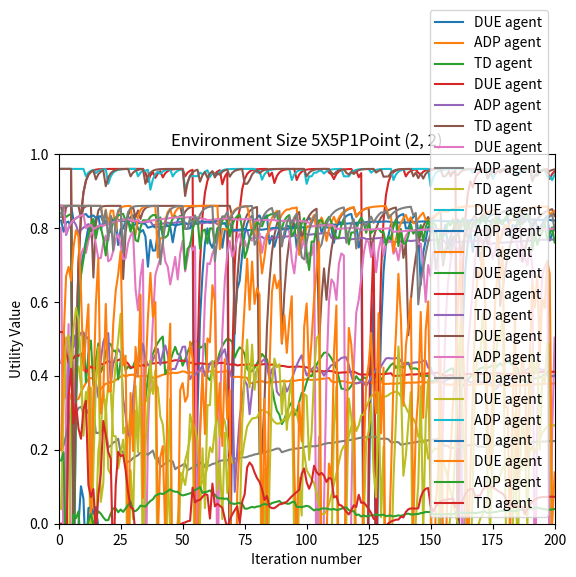

Here is the Python script that generated this plot:
#!/usr/bin/env python3
# -*- coding: utf-8 -*-
"""
Created on Sat Jun 22 15:10:59 2019

@author: hrishekesh.shinde
"""

import operator
import random
from collections import defaultdict
import matplotlib.pyplot as plt


class MDP:

    """A Markov Decision Process, defined by an initial state, transition model,
    and reward function. We also keep track of a gamma value, for use by
    algorithms. The transition model is represented somewhat differently from
    the text. Instead of P(s' | s, a) being a probability number for each
    state/state/action triplet, we instead have T(s, a) return a
    list of (p, s') pairs. We also keep track of the possible states,
    terminal states, and actions for each state. [page 646]"""

    def __init__(self, init, actlist, terminals, transitions=None, reward=None, states=None, gamma=0.9):
        if not (0 < gamma <= 1):
            raise ValueError("An MDP must have 0 < gamma <= 1")

        # collect states from transitions table if not passed.
        self.states = states or self.get_states_from_transitions(transitions)
            
        self.init = init
        
        if isinstance(actlist, list):
            # if actlist is a list, all states have the same actions
            self.actlist = actlist

        elif isinstance(actlist, dict):
            # if actlist is a dict, different actions for each state
            self.actlist = actlist
        
        self.terminals = terminals
        self.transitions = transitions or {}
        if not self.transitions:
            print("Warning: Transition table is empty.")

        self.gamma = gamma

        self.reward = reward or {s: 0 for s in self.states}

        # self.check_consistency()

    def R(self, state):
        """Return a numeric reward for this state."""

        return self.reward[state]
    
orientations = EAST, NORTH, WEST, SOUTH = [(1, 0), (0, 1), (-1, 0), (0, -1)]
turns = LEFT, RIGHT = (+1, -1)


def turn_heading(heading, inc, headings=orientations):
    return headings[(headings.index(heading) + inc) % len(headings)]


def turn_right(heading):
    return turn_heading(heading, RIGHT)


def turn_left(heading):
    return turn_heading(heading, LEFT)

def vector_add(a, b):
    """Component-wise addition of two vectors."""
    return tuple(map(operator.add, a, b))

def policy_evaluation(pi, U, mdp, k=20):
    """Return an updated utility mapping U from each state in the MDP to its
    utility, using an approximation (modified policy iteration)."""

    R, T, gamma = mdp.R, mdp.T, mdp.gamma
    for i in range(k):
        for s in mdp.states:
            U[s] = R(s) + gamma*sum(p*U[s1] for (p, s1) in T(s, pi[s]))
    return U


class GridMDP(MDP):

    """A two-dimensional grid MDP, as in [Figure 17.1]. All you have to do is
    specify the grid as a list of lists of rewards; use None for an obstacle
    (unreachable state). Also, you should specify the terminal states.
    An action is an (x, y) unit vector; e.g. (1, 0) means move east."""

    def __init__(self, grid, terminals, init=(0, 0), gamma=.9):
        grid.reverse()     # because we want row 0 on bottom, not on top
        reward = {}
        states = set()
        self.rows = len(grid)
        self.cols = len(grid[0])
        self.grid = grid
        for x in range(self.cols):
            for y in range(self.rows):
                if grid[y][x]:
                    states.add((x, y))
                    reward[(x, y)] = grid[y][x]
        self.states = states
        actlist = orientations
        transitions = {}
        for s in states:
            transitions[s] = {}
            for a in actlist:
                transitions[s][a] = self.calculate_T(s, a)
        MDP.__init__(self, init, actlist=actlist,
                     terminals=terminals, transitions=transitions, 
                     reward=reward, states=states, gamma=gamma)

    def T(self, state, action):
        return self.transitions[state][action] if action else [(0.0, state)]
    
    def calculate_T(self, state, action):
        if action:
            return [(0.8, self.go(state, action)),
                    (0.1, self.go(state, turn_right(action))),
                    (0.1, self.go(state, turn_left(action)))]
        else:
            return [(0.0, state)]
        
    def go(self, state, direction):
        """Return the state that results from going in this direction."""

        state1 = vector_add(state, direction)
        return state1 if state1 in self.states else state
    
    
class PassiveDUEAgent:
    def __init__(self, pi, mdp):
        self.pi = pi
        self.mdp = mdp
        self.U = {}
        self.s = None
        self.a = None
        self.s_history = []
        self.r_history = []
        self.init = mdp.init
        
    def __call__(self, percept):
        s1, r1 = percept
        self.s_history.append(s1)
        self.r_history.append(r1)
        ##
        ##
        if s1 in self.mdp.terminals:
            self.s = self.a = None
        else:
            self.s, self.a = s1, self.pi[s1]
        return self.a
    
    def estimate_U(self):
        # this function can be called only if the MDP has reached a terminal state
        # it will also reset the mdp history
        assert self.a is None, 'MDP is not in terminal state'
        assert len(self.s_history) == len(self.r_history)
        # calculating the utilities based on the current iteration
        U2 = {s : [] for s in set(self.s_history)}
        for i in range(len(self.s_history)):
            s = self.s_history[i]
            U2[s] += [sum(self.r_history[i:])]
        U2 = {k : sum(v)/max(len(v), 1) for k, v in U2.items()}
        # resetting history
        self.s_history, self.r_history = [], []
        # setting the new utilities to the average of the previous 
        # iteration and this one
        for k in U2.keys():
            if k in self.U.keys():
                self.U[k] = (self.U[k] + U2[k]) /2
            else:
                self.U[k] = U2[k]
        return self.U
    
    
class PassiveADPAgent:
    class ModelMDP(MDP):
        """ Class for implementing modified Version of input MDP with
        an editable transition model P and a custom function T. """
        def __init__(self, init, actlist, terminals, gamma, states):
            super().__init__(init, actlist, terminals, states=states, gamma=gamma)
            nested_dict = lambda: defaultdict(nested_dict)
            # StackOverflow:whats-the-best-way-to-initialize-a-dict-of-dicts-in-python
            self.P = nested_dict()

        def T(self, s, a):
            """Return a list of tuples with probabilities for states
            based on the learnt model P."""
            return [(prob, res) for (res, prob) in self.P[(s, a)].items()]

    def __init__(self, pi, mdp):
        self.pi = pi
        self.mdp = PassiveADPAgent.ModelMDP(mdp.init, mdp.actlist,
                                            mdp.terminals, mdp.gamma, mdp.states)
        self.U = {}
        self.Nsa = defaultdict(int)
        self.Ns1_sa = defaultdict(int)
        self.s = None
        self.a = None
        self.visited = set()        # keeping track of visited states

    def __call__(self, percept):
        s1, r1 = percept
        mdp = self.mdp
        R, P, terminals, pi = mdp.reward, mdp.P, mdp.terminals, self.pi
        s, a, Nsa, Ns1_sa, U = self.s, self.a, self.Nsa, self.Ns1_sa, self.U

        if s1 not in self.visited:  # Reward is only known for visited state.
            U[s1] = R[s1] = r1
            self.visited.add(s1)
        if s is not None:
            Nsa[(s, a)] += 1
            Ns1_sa[(s1, s, a)] += 1
            # for each t such that Ns′|sa [t, s, a] is nonzero
            for t in [res for (res, state, act), freq in Ns1_sa.items()
                      if (state, act) == (s, a) and freq != 0]:
                P[(s, a)][t] = Ns1_sa[(t, s, a)] / Nsa[(s, a)]

        self.U = policy_evaluation(pi, U, mdp)
        self.Nsa, self.Ns1_sa = Nsa, Ns1_sa
        if s1 in terminals:
            self.s = self.a = None
        else:
            self.s, self.a = s1, self.pi[s1]
        return self.a


class PassiveTDAgent:
    def __init__(self, pi, mdp, alpha=None):

        self.pi = pi
        self.U = {s: 0. for s in mdp.states}
        self.Ns = {s: 0 for s in mdp.states}
        self.s = None
        self.a = None
        self.r = None
        self.gamma = mdp.gamma
        self.terminals = mdp.terminals

        if alpha:
            self.alpha = alpha
        else:
            self.alpha = lambda n: 1/(1+n)  # udacity video

    def __call__(self, percept):
        s1, r1 = self.update_state(percept)
        pi, U, Ns, s, r = self.pi, self.U, self.Ns, self.s, self.r
        alpha, gamma, terminals = self.alpha, self.gamma, self.terminals
        if not Ns[s1]:
            U[s1] = r1
        if s is not None:
            Ns[s] += 1
            U[s] += alpha(Ns[s]) * (r + gamma * U[s1] - U[s])
        if s1 in terminals:
            self.s = self.a = self.r = None
        else:
            self.s, self.a, self.r = s1, pi[s1], r1
        return self.a

    def update_state(self, percept):
        """To be overridden in most cases. The default case
        assumes the percept to be of type (state, reward)."""
        return percept
    
    
def run_single_trial(agent_program, mdp):
    """Execute trial for given agent_program
    and mdp. mdp should be an instance of subclass
    of mdp.MDP """

    def take_single_action(mdp, s, a):
        """
        Select outcome of taking action a
        in state s. Weighted Sampling.
        """
        x = random.uniform(0, 1)
        cumulative_probability = 0.0
        for probability_state in mdp.T(s, a):
            probability, state = probability_state
            cumulative_probability += probability
            if x < cumulative_probability:
                break
        return state

    current_state = mdp.init
    while True:
        current_reward = mdp.R(current_state)
        percept = (current_state, current_reward)
        next_action = agent_program(percept)
        if next_action is None:
            break
        current_state = take_single_action(mdp, current_state, next_action)
        

def getUtilityEstimations(sequential_decision_environment, policy, point1, point2, size):
    DUEutilities_0_1 = []
    DUEutilities_2_2 = []
    ADPutilities_0_1 = []
    ADPutilities_2_2 = []
    TDutilities_0_1 = []
    TDutilities_2_2 = []
    DUEagent = PassiveDUEAgent(policy, sequential_decision_environment)
    for i in range(200):
        run_single_trial(DUEagent, sequential_decision_environment)
        DUEutilities_0_1.append(DUEagent.estimate_U()[point1])
        DUEutilities_2_2.append(DUEagent.estimate_U()[point2])
    
    
    ADPagent = PassiveADPAgent(policy, sequential_decision_environment)
    for i in range(200):
        run_single_trial(ADPagent, sequential_decision_environment)
        ADPutilities_0_1.append(ADPagent.U[point1])
        ADPutilities_2_2.append(ADPagent.U[point2])
        
    TDagent = PassiveTDAgent(policy, sequential_decision_environment, alpha = lambda n: 60./(59+n))
    for i in range(200):
        run_single_trial(TDagent,sequential_decision_environment)
        TDutilities_0_1.append(TDagent.U[point1])
        TDutilities_2_2.append(TDagent.U[point2])
        
    plt.plot(range(1, 201), DUEutilities_0_1, label="DUE agent")
    plt.plot(range(1, 201), ADPutilities_0_1, label = "ADP agent")
    plt.plot(range(1, 201), TDutilities_0_1, label = "TD agent")
    plt.axis([0, 200, 0, 1])
    plt.xlabel('Iteration number')
    plt.ylabel('Utility Value')
    plt.legend(loc='lower right')
    plt.title('Environment Size '+ size + 'Point '+str(point1))
    plt.savefig('Environment Size '+ size + 'Point '+str(point1)+'.png')
    plt.show()
    
    plt.plot(range(1, 201), DUEutilities_2_2, label="DUE agent")
    plt.plot(range(1, 201), ADPutilities_2_2, label = "ADP agent")
    plt.plot(range(1, 201), TDutilities_2_2, label = "TD agent")
    plt.axis([0, 200, 0, 1])
    plt.xlabel('Iteration number')
    plt.ylabel('Utility Value')
    plt.legend(loc='lower right')
    plt.title('Environment Size '+ size + 'Point '+str(point2))
    plt.savefig('Environment Size '+ size + 'Point '+str(point2)+'.png')
    plt.show()
    
    
    
sequential_decision_environment_1 = GridMDP([[-0.04, -0.04, -0.04, +1],
                                           [-0.04, None, -0.04, -1],
                                           [-0.04, -0.04, -0.04, -0.04]],
                                          terminals=[(3, 2), (3, 1)])

sequential_decision_environment_2 = GridMDP([[-0.04, -0.04, -0.04, +1],
                                           [-0.04, -0.04, -0.04, -1],
                                           [-0.04, -0.04, -0.04, -0.04]],
                                          terminals=[(3, 2), (3, 1)])

sequential_decision_environment_3 = GridMDP([[-0.04, -0.04, -0.04, -0.04, +1],
                                           [-0.04, None, -0.04, -0.04, -1],
                                           [-0.04, -0.04, -0.04,-0.04, -0.04],
                                           [-0.04, None, -0.04, None, -0.04],
                                           [-0.04, -0.04, -0.04, None, -0.04]],
                                          terminals=[(4, 4), (4, 3)])



# Action Directions
north = (0, 1)
south = (0,-1)
west = (-1, 0)
east = (1, 0)

policy_1_1 = {
    (0, 2): east,  (1, 2): east,  (2, 2): east,   (3, 2): None,
    (0, 1): north,                (2, 1): north,  (3, 1): None,
    (0, 0): north, (1, 0): west,  (2, 0): west,   (3, 0): west, 
}

policy_1_2 = {
    (0, 2): south,  (1, 2): east,  (2, 2): east,   (3, 2): None,
    (0, 1): south,                (2, 1): north,  (3, 1): None,
    (0, 0): east, (1, 0): east,   (2, 0): north,   (3, 0): west, 
}

policy_2_1 = {
    (0, 2): east,  (1, 2): east,  (2, 2): east,   (3, 2): None,
    (0, 1): north, (1, 1): north, (2, 1): north,  (3, 1): None,
    (0, 0): north, (1, 0): north,  (2, 0): west,   (3, 0): west, 
}

policy_3_1 = {
    (0, 4): east, (1, 4): east,  (2, 4): north,  (3, 4): east,  (4, 4): None, 
    (0, 3): north,               (2, 3): north,  (3, 3): north, (4, 3): None, 
    (0, 2): east, (1, 2): east,  (2, 2): north,  (3, 2): west,  (4, 2): west, 
    (0, 1): north,               (2, 1): north,                 (4, 1): north, 
    (0, 0): east, (1, 0): east,  (2, 0): north,                 (4, 0): north,  
}

getUtilityEstimations(sequential_decision_environment_1, policy_1_1, (0, 1), (2, 2), '4X3P1')
getUtilityEstimations(sequential_decision_environment_1, policy_1_2, (0, 0), (2, 2), '4X3P2')
getUtilityEstimations(sequential_decision_environment_2, policy_2_1, (0, 1), (2, 2), '4X3NoBlocksP1')
getUtilityEstimations(sequential_decision_environment_3, policy_3_1, (0, 0), (2, 2), '5X5P1')